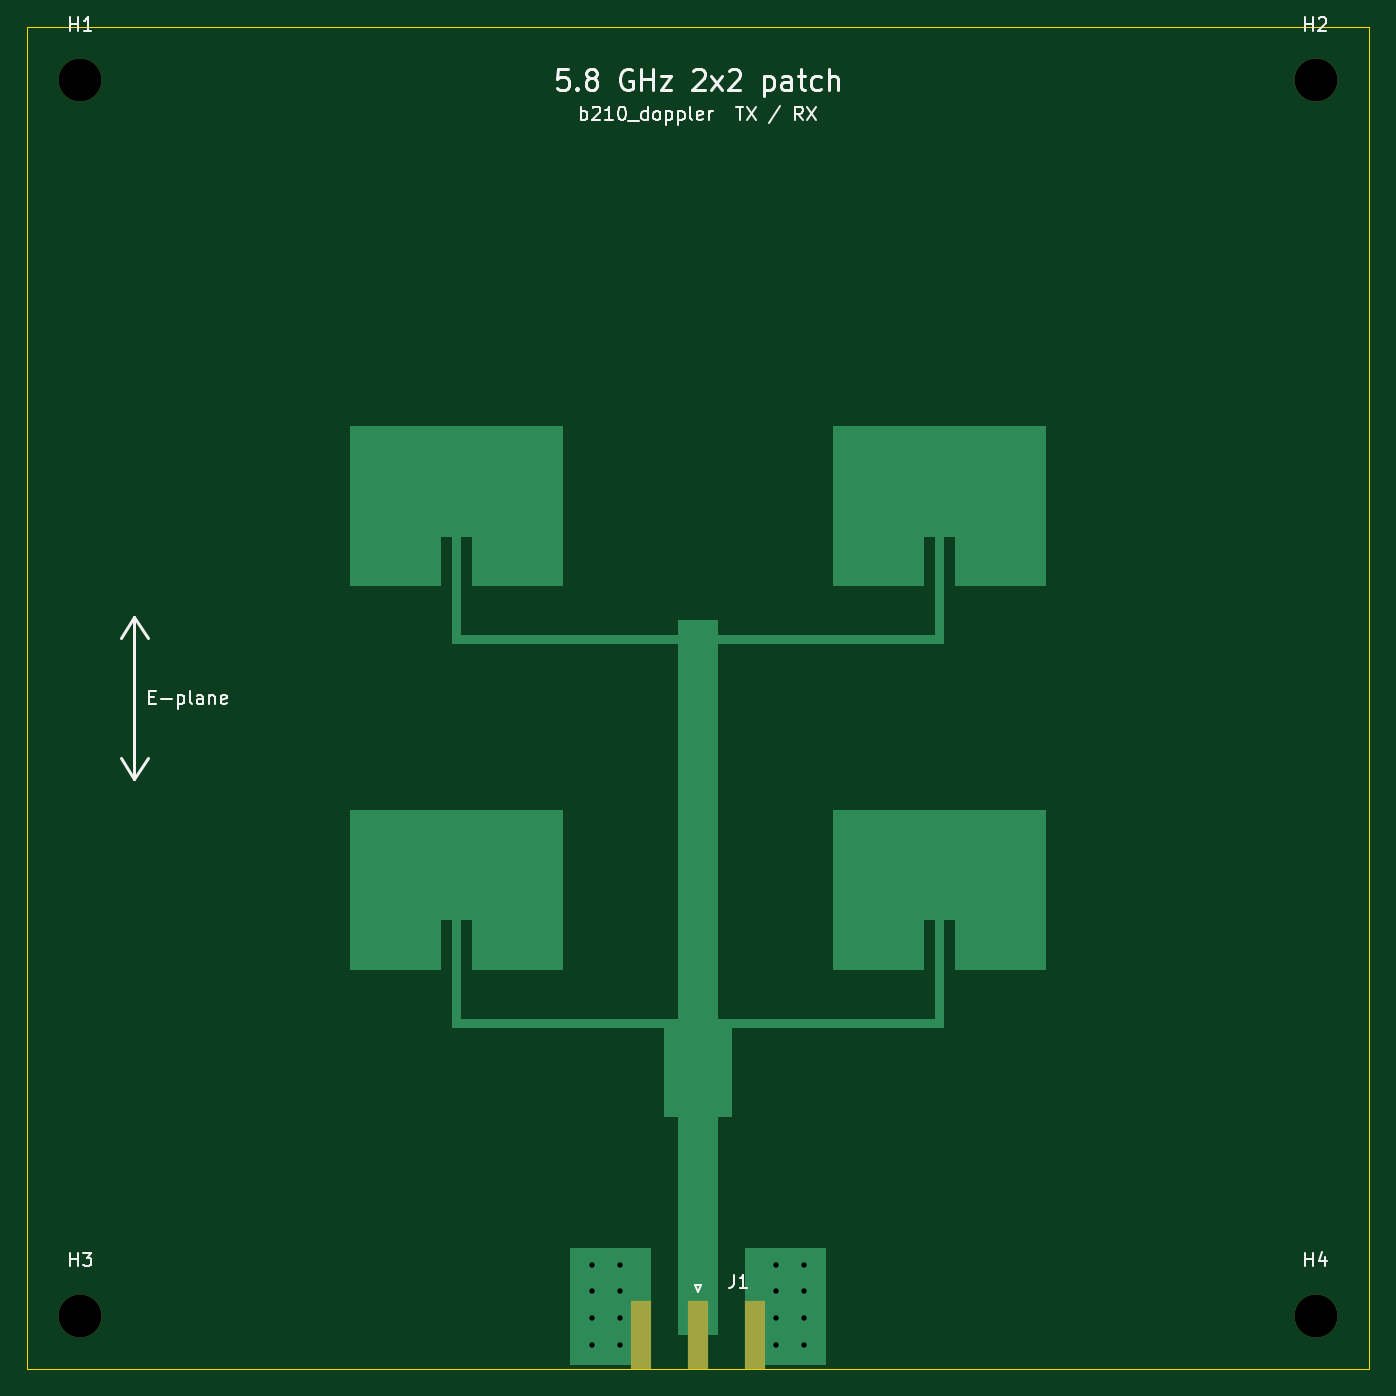
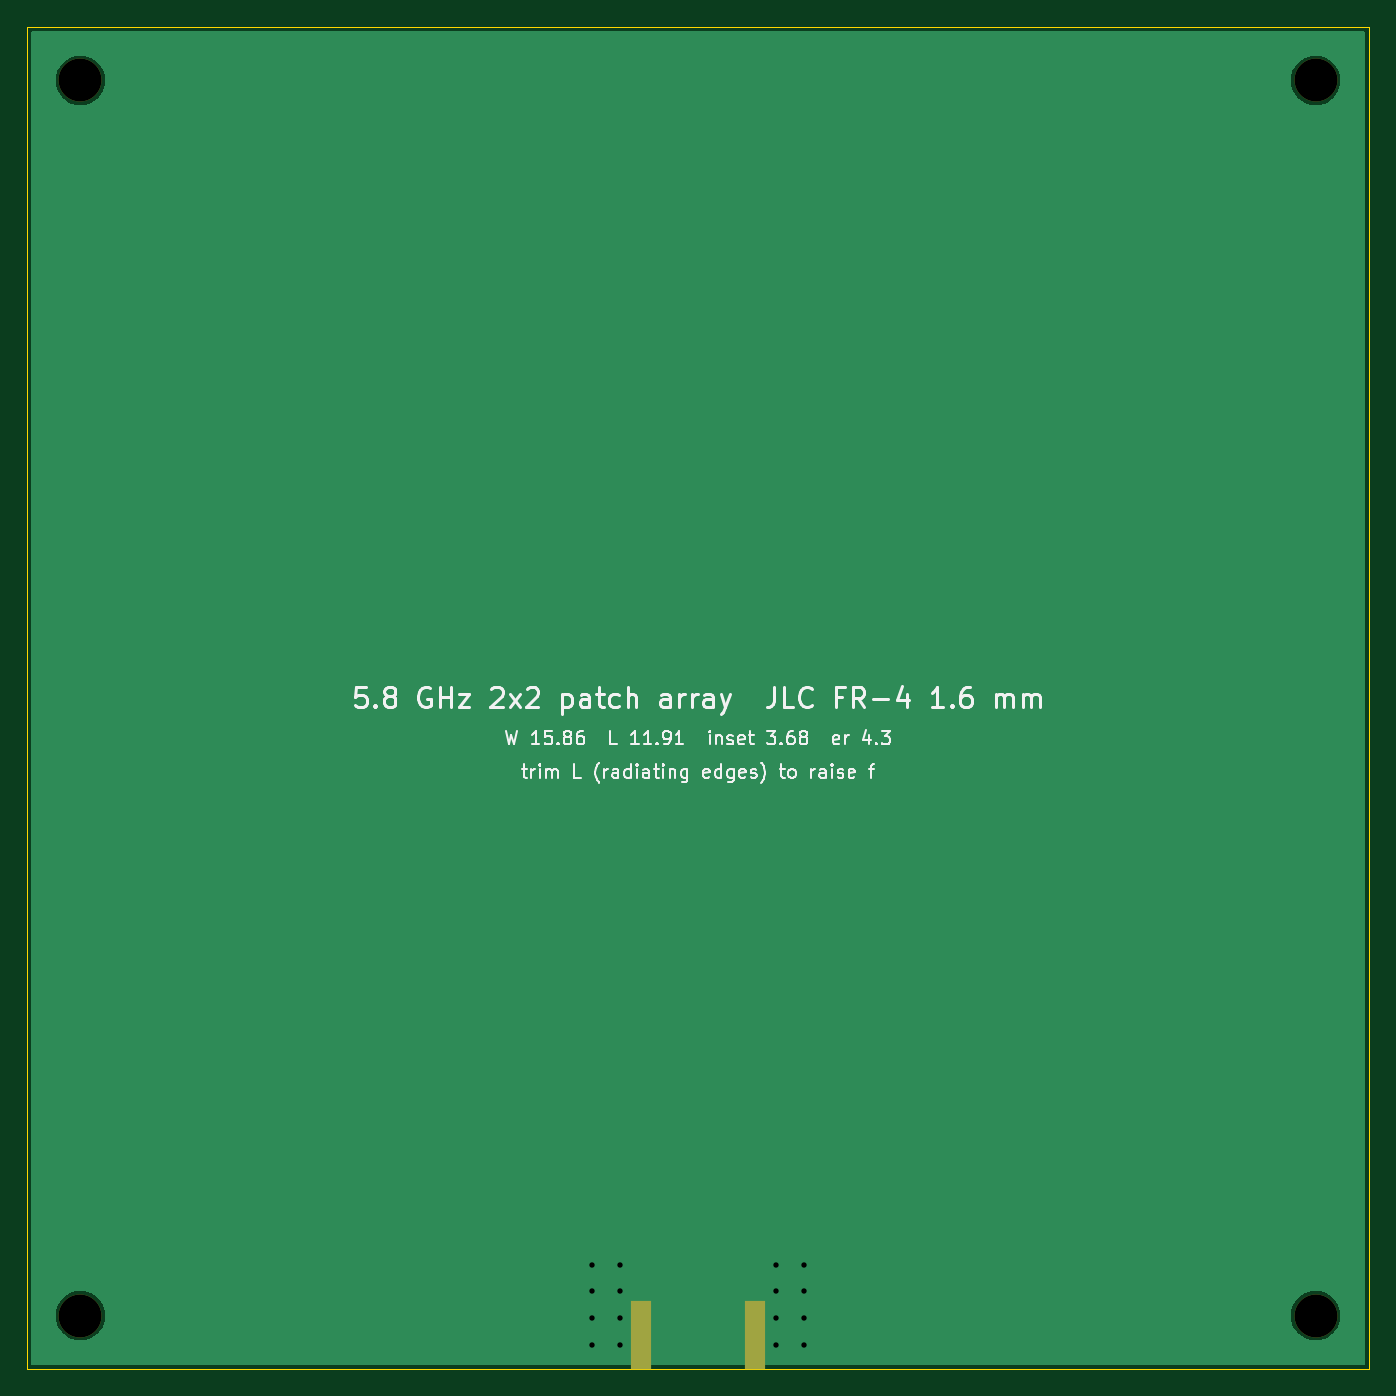
Circuit board: 9 layer files. Board 100.0 x 100.0 mm.
- bottom_copper: patch_2x2_5g8-B_Cu.gbl (8599 bytes)
- bottom_mask: patch_2x2_5g8-B_Mask.gbs (756 bytes)
- bottom_silk: patch_2x2_5g8-B_Silkscreen.gbo (43636 bytes)
- outline: patch_2x2_5g8-Edge_Cuts.gm1 (612 bytes)
- top_copper: patch_2x2_5g8-F_Cu.gtl (4502 bytes)
- top_mask: patch_2x2_5g8-F_Mask.gts (782 bytes)
- top_silk: patch_2x2_5g8-F_Silkscreen.gto (20306 bytes)
- drill: patch_2x2_5g8-NPTH.drl (380 bytes)
- drill: patch_2x2_5g8-PTH.drl (530 bytes)

=== bottom_copper: patch_2x2_5g8-B_Cu.gbl (8599 bytes, source omitted) ===
=== bottom_mask: patch_2x2_5g8-B_Mask.gbs ===
%TF.GenerationSoftware,KiCad,Pcbnew,10.0.6*%
%TF.CreationDate,2026-09-25T14:55:58+08:00*%
%TF.ProjectId,patch_2x2_5g8,70617463-685f-4327-9832-5f3567382e6b,rev?*%
%TF.SameCoordinates,Original*%
%TF.FileFunction,Soldermask,Bot*%
%TF.FilePolarity,Negative*%
%FSLAX46Y46*%
G04 Gerber Fmt 4.6, Leading zero omitted, Abs format (unit mm)*
G04 Created by KiCad (PCBNEW 10.0.6) date 2026-09-25 14:55:58*
%MOMM*%
%LPD*%
G01*
G04 APERTURE LIST*
%ADD10C,3.200000*%
%ADD11R,1.500000X5.080000*%
G04 APERTURE END LIST*
D10*
%TO.C,H1*%
X54000000Y-54000000D03*
%TD*%
%TO.C,H4*%
X146000000Y-146000000D03*
%TD*%
%TO.C,H3*%
X54000000Y-146000000D03*
%TD*%
%TO.C,H2*%
X146000000Y-54000000D03*
%TD*%
D11*
%TO.C,J1*%
X104250000Y-147460000D03*
X95750000Y-147460000D03*
%TD*%
M02*

=== bottom_silk: patch_2x2_5g8-B_Silkscreen.gbo (43636 bytes, source omitted) ===
=== outline: patch_2x2_5g8-Edge_Cuts.gm1 ===
%TF.GenerationSoftware,KiCad,Pcbnew,10.0.6*%
%TF.CreationDate,2026-09-25T14:55:58+08:00*%
%TF.ProjectId,patch_2x2_5g8,70617463-685f-4327-9832-5f3567382e6b,rev?*%
%TF.SameCoordinates,Original*%
%TF.FileFunction,Profile,NP*%
%FSLAX46Y46*%
G04 Gerber Fmt 4.6, Leading zero omitted, Abs format (unit mm)*
G04 Created by KiCad (PCBNEW 10.0.6) date 2026-09-25 14:55:58*
%MOMM*%
%LPD*%
G01*
G04 APERTURE LIST*
%TA.AperFunction,Profile*%
%ADD10C,0.100000*%
%TD*%
G04 APERTURE END LIST*
D10*
X50000000Y-50000000D02*
X150000000Y-50000000D01*
X150000000Y-150000000D01*
X50000000Y-150000000D01*
X50000000Y-50000000D01*
M02*

=== top_copper: patch_2x2_5g8-F_Cu.gtl ===
%TF.GenerationSoftware,KiCad,Pcbnew,10.0.6*%
%TF.CreationDate,2026-09-25T14:55:58+08:00*%
%TF.ProjectId,patch_2x2_5g8,70617463-685f-4327-9832-5f3567382e6b,rev?*%
%TF.SameCoordinates,Original*%
%TF.FileFunction,Copper,L1,Top*%
%TF.FilePolarity,Positive*%
%FSLAX46Y46*%
G04 Gerber Fmt 4.6, Leading zero omitted, Abs format (unit mm)*
G04 Created by KiCad (PCBNEW 10.0.6) date 2026-09-25 14:55:58*
%MOMM*%
%LPD*%
G01*
G04 APERTURE LIST*
%TA.AperFunction,Conductor*%
%ADD10C,0.000000*%
%TD*%
%TA.AperFunction,SMDPad,CuDef*%
%ADD11R,1.500000X5.080000*%
%TD*%
%TA.AperFunction,ViaPad*%
%ADD12C,0.800000*%
%TD*%
G04 APERTURE END LIST*
D10*
%TA.AperFunction,Conductor*%
%TO.N,RF*%
G36*
X82345000Y-96015000D02*
G01*
X81655000Y-96015000D01*
X81655000Y-87990000D01*
X82345000Y-87990000D01*
X82345000Y-96015000D01*
G37*
%TD.AperFunction*%
%TA.AperFunction,Conductor*%
G36*
X118345000Y-96015000D02*
G01*
X81655000Y-96015000D01*
X81655000Y-95325000D01*
X118345000Y-95325000D01*
X118345000Y-96015000D01*
G37*
%TD.AperFunction*%
%TA.AperFunction,Conductor*%
G36*
X82345000Y-124585000D02*
G01*
X81655000Y-124585000D01*
X81655000Y-116560000D01*
X82345000Y-116560000D01*
X82345000Y-124585000D01*
G37*
%TD.AperFunction*%
%TA.AperFunction,Conductor*%
G36*
X118345000Y-124585000D02*
G01*
X81655000Y-124585000D01*
X81655000Y-123895000D01*
X118345000Y-123895000D01*
X118345000Y-124585000D01*
G37*
%TD.AperFunction*%
%TA.AperFunction,Conductor*%
%TO.N,GND*%
G36*
X96500000Y-149700000D02*
G01*
X90500000Y-149700000D01*
X90500000Y-141000000D01*
X96500000Y-141000000D01*
X96500000Y-149700000D01*
G37*
%TD.AperFunction*%
%TA.AperFunction,Conductor*%
%TO.N,RF*%
G36*
X102500000Y-131220000D02*
G01*
X97500000Y-131220000D01*
X97500000Y-124240000D01*
X102500000Y-124240000D01*
X102500000Y-131220000D01*
G37*
%TD.AperFunction*%
%TA.AperFunction,Conductor*%
G36*
X101470000Y-124240000D02*
G01*
X98530000Y-124240000D01*
X98530000Y-94200000D01*
X101470000Y-94200000D01*
X101470000Y-124240000D01*
G37*
%TD.AperFunction*%
%TA.AperFunction,Conductor*%
G36*
X101470000Y-147460000D02*
G01*
X98530000Y-147460000D01*
X98530000Y-131220000D01*
X101470000Y-131220000D01*
X101470000Y-147460000D01*
G37*
%TD.AperFunction*%
%TA.AperFunction,Conductor*%
%TO.N,GND*%
G36*
X109500000Y-149700000D02*
G01*
X103500000Y-149700000D01*
X103500000Y-141000000D01*
X109500000Y-141000000D01*
X109500000Y-149700000D01*
G37*
%TD.AperFunction*%
%TA.AperFunction,Conductor*%
%TO.N,RF*%
G36*
X118345000Y-96015000D02*
G01*
X117655000Y-96015000D01*
X117655000Y-87990000D01*
X118345000Y-87990000D01*
X118345000Y-96015000D01*
G37*
%TD.AperFunction*%
%TA.AperFunction,Conductor*%
G36*
X118345000Y-124585000D02*
G01*
X117655000Y-124585000D01*
X117655000Y-116560000D01*
X118345000Y-116560000D01*
X118345000Y-124585000D01*
G37*
%TD.AperFunction*%
%TA.AperFunction,Conductor*%
G36*
X89930000Y-91670000D02*
G01*
X83145000Y-91670000D01*
X83145000Y-87990000D01*
X80855000Y-87990000D01*
X80855000Y-91670000D01*
X74070000Y-91670000D01*
X74070000Y-79759999D01*
X89930000Y-79759999D01*
X89930000Y-91670000D01*
G37*
%TD.AperFunction*%
%TA.AperFunction,Conductor*%
G36*
X89930000Y-120240000D02*
G01*
X83145000Y-120240000D01*
X83145000Y-116560000D01*
X80855000Y-116560000D01*
X80855000Y-120240000D01*
X74070000Y-120240000D01*
X74070000Y-108330000D01*
X89930000Y-108330000D01*
X89930000Y-120240000D01*
G37*
%TD.AperFunction*%
%TA.AperFunction,Conductor*%
G36*
X125930000Y-91670000D02*
G01*
X119145000Y-91670000D01*
X119145000Y-87990000D01*
X116855000Y-87990000D01*
X116855000Y-91670000D01*
X110070000Y-91670000D01*
X110070000Y-79759999D01*
X125930000Y-79759999D01*
X125930000Y-91670000D01*
G37*
%TD.AperFunction*%
%TA.AperFunction,Conductor*%
G36*
X125930000Y-120240000D02*
G01*
X119145000Y-120240000D01*
X119145000Y-116560000D01*
X116855000Y-116560000D01*
X116855000Y-120240000D01*
X110070000Y-120240000D01*
X110070000Y-108330000D01*
X125930000Y-108330000D01*
X125930000Y-120240000D01*
G37*
%TD.AperFunction*%
%TD*%
D11*
%TO.P,J1,1*%
%TO.N,RF*%
X100000000Y-147460000D03*
%TO.P,J1,2*%
%TO.N,GND*%
X104250000Y-147460000D03*
X95750000Y-147460000D03*
%TD*%
D12*
%TO.N,GND*%
X94200000Y-142200000D03*
X92100000Y-148200000D03*
X105800000Y-144200000D03*
X92100000Y-146200000D03*
X107900000Y-146200000D03*
X92100000Y-144200000D03*
X94200000Y-148200000D03*
X107900000Y-144200000D03*
X94200000Y-146200000D03*
X105800000Y-148200000D03*
X105800000Y-146200000D03*
X94200000Y-144200000D03*
X105800000Y-142200000D03*
X92100000Y-142200000D03*
X107900000Y-148200000D03*
X107900000Y-142200000D03*
%TD*%
M02*

=== top_mask: patch_2x2_5g8-F_Mask.gts ===
%TF.GenerationSoftware,KiCad,Pcbnew,10.0.6*%
%TF.CreationDate,2026-09-25T14:55:58+08:00*%
%TF.ProjectId,patch_2x2_5g8,70617463-685f-4327-9832-5f3567382e6b,rev?*%
%TF.SameCoordinates,Original*%
%TF.FileFunction,Soldermask,Top*%
%TF.FilePolarity,Negative*%
%FSLAX46Y46*%
G04 Gerber Fmt 4.6, Leading zero omitted, Abs format (unit mm)*
G04 Created by KiCad (PCBNEW 10.0.6) date 2026-09-25 14:55:58*
%MOMM*%
%LPD*%
G01*
G04 APERTURE LIST*
%ADD10C,3.200000*%
%ADD11R,1.500000X5.080000*%
G04 APERTURE END LIST*
D10*
%TO.C,H1*%
X54000000Y-54000000D03*
%TD*%
%TO.C,H4*%
X146000000Y-146000000D03*
%TD*%
%TO.C,H3*%
X54000000Y-146000000D03*
%TD*%
%TO.C,H2*%
X146000000Y-54000000D03*
%TD*%
D11*
%TO.C,J1*%
X100000000Y-147460000D03*
X104250000Y-147460000D03*
X95750000Y-147460000D03*
%TD*%
M02*

=== top_silk: patch_2x2_5g8-F_Silkscreen.gto (20306 bytes, source omitted) ===
=== drill: patch_2x2_5g8-NPTH.drl ===
M48
; DRILL file KiCad 10.0.6 date 2026-09-25T14:55:59
; FORMAT={-:-/ absolute / metric / decimal}
; #@! TF.CreationDate,2026-09-25T14:55:59+08:00
; #@! TF.GenerationSoftware,Kicad,Pcbnew,10.0.6
; #@! TF.FileFunction,NonPlated,1,2,NPTH
FMAT,2
METRIC
; #@! TA.AperFunction,NonPlated,NPTH,ComponentDrill
T1C3.200
%
G90
G05
T1
X54.0Y-54.0
X54.0Y-146.0
X146.0Y-54.0
X146.0Y-146.0
M30

=== drill: patch_2x2_5g8-PTH.drl ===
M48
; DRILL file KiCad 10.0.6 date 2026-09-25T14:55:59
; FORMAT={-:-/ absolute / metric / decimal}
; #@! TF.CreationDate,2026-09-25T14:55:59+08:00
; #@! TF.GenerationSoftware,Kicad,Pcbnew,10.0.6
; #@! TF.FileFunction,Plated,1,2,PTH
FMAT,2
METRIC
; #@! TA.AperFunction,Plated,PTH,ViaDrill
T1C0.400
%
G90
G05
T1
X92.1Y-142.2
X92.1Y-144.2
X92.1Y-146.2
X92.1Y-148.2
X94.2Y-142.2
X94.2Y-144.2
X94.2Y-146.2
X94.2Y-148.2
X105.8Y-142.2
X105.8Y-144.2
X105.8Y-146.2
X105.8Y-148.2
X107.9Y-142.2
X107.9Y-144.2
X107.9Y-146.2
X107.9Y-148.2
M30
